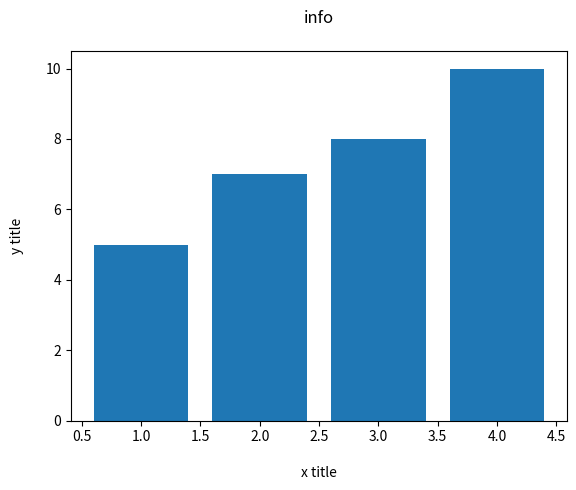

Write Python code to recreate this figure.
from matplotlib import pyplot as pt 

pt.bar([1,2,3,4],[5,7,8,10])

pt.title("info\n")
pt.xlabel("\nx title")
pt.ylabel("y title\n")

pt.show()